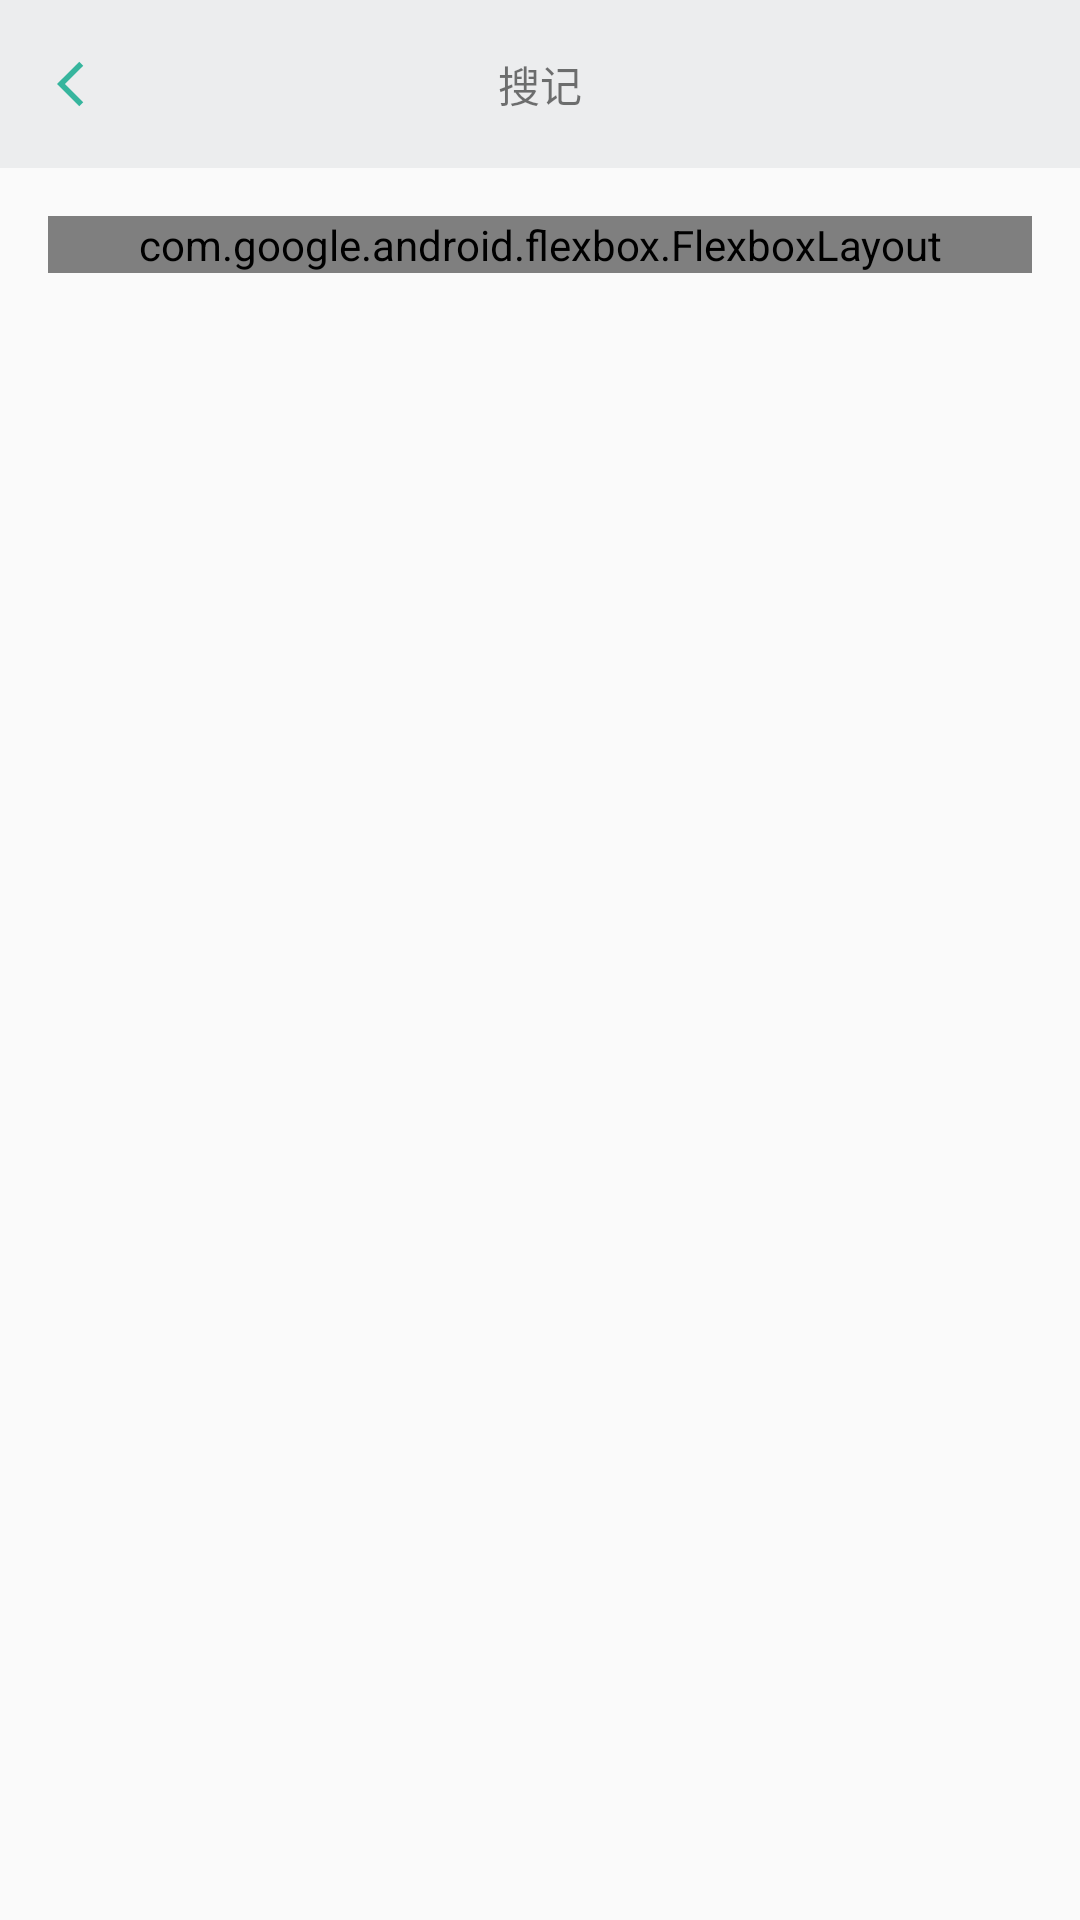

Write the Android layout XML for this screen, with the resource values it uses.
<!-- AndroidManifest.xml: application theme Theme.AppCompat.DayNight.NoActionBar -->
<!-- res/layout/activity_preview_note.xml -->
<?xml version="1.0" encoding="utf-8"?>
<androidx.constraintlayout.widget.ConstraintLayout xmlns:android="http://schemas.android.com/apk/res/android"
    xmlns:app="http://schemas.android.com/apk/res-auto"
    android:layout_width="match_parent"
    android:layout_height="match_parent">

    <androidx.appcompat.widget.Toolbar
        android:id="@+id/toolbar"
        android:layout_width="match_parent"
        android:layout_height="wrap_content"
        android:background="#ecedee"
        android:gravity="center"
        android:theme="@style/ToolBarStyle"
        app:layout_constraintEnd_toEndOf="parent"
        app:layout_constraintStart_toStartOf="parent"
        app:layout_constraintTop_toTopOf="parent"
        app:navigationIcon="@drawable/ic_arrow_back"
        app:titleTextAppearance="@style/Toolbar.TitleText">

        <TextView
            android:id="@+id/title_toolbar_tv"
            android:layout_width="wrap_content"
            android:layout_height="wrap_content"
            android:layout_gravity="center"
            android:text="@string/preview_activity_title" />

    </androidx.appcompat.widget.Toolbar>

    <ScrollView
        android:layout_width="match_parent"
        android:layout_height="wrap_content"
        app:layout_constraintTop_toBottomOf="@+id/toolbar">

        <LinearLayout
            android:layout_width="match_parent"
            android:layout_height="wrap_content"
            android:orientation="vertical">

            <com.google.android.flexbox.FlexboxLayout
                android:id="@+id/preview_note_tag_group"
                android:layout_width="match_parent"
                android:layout_height="wrap_content"
                android:layout_marginLeft="16dp"
                android:layout_marginTop="16dp"
                android:layout_marginRight="16dp"
                android:gravity="center"
                app:alignItems="flex_start"
                app:flexDirection="row"
                app:flexWrap="wrap"
                app:justifyContent="flex_start" />

            <TextView
                android:id="@+id/preview_note_content_tv"
                android:layout_width="match_parent"
                android:layout_height="wrap_content"
                android:layout_marginStart="16dp"
                android:layout_marginTop="10dp"
                android:layout_marginEnd="16dp"
                android:textColor="@color/title_text_color"
                android:textSize="15dp" />
        </LinearLayout>
    </ScrollView>

</androidx.constraintlayout.widget.ConstraintLayout>
<!-- resources referenced by this layout -->
<resources>
  <color name="title_text_color">#5d5d5d</color>
  <!-- drawable ic_arrow_back (drawable) -->
  <vector android:height="18dp" android:tint="#36B59D"
      android:viewportHeight="24" android:viewportWidth="24"
      android:width="18dp" xmlns:android="http://schemas.android.com/apk/res/android">
      <path android:fillColor="@android:color/white" android:pathData="M11.67,3.87L9.9,2.1 0,12l9.9,9.9 1.77,-1.77L3.54,12z"/>
  </vector>
  <string name="preview_activity_title">搜记</string>
  <style name="ToolBarStyle" parent="Theme.AppCompat.Light.NoActionBar">
          <item name="actionMenuTextColor">#AAAAAA</item>
      </style>
  <style name="Toolbar.TitleText" parent="TextAppearance.Widget.AppCompat.Toolbar.Title">
          <item name="android:textSize">17dp</item>
          <item name="actionMenuTextColor">#36B59D</item>
          <item name="titleTextColor">#5d5d5d5d</item>
      </style>
</resources>
